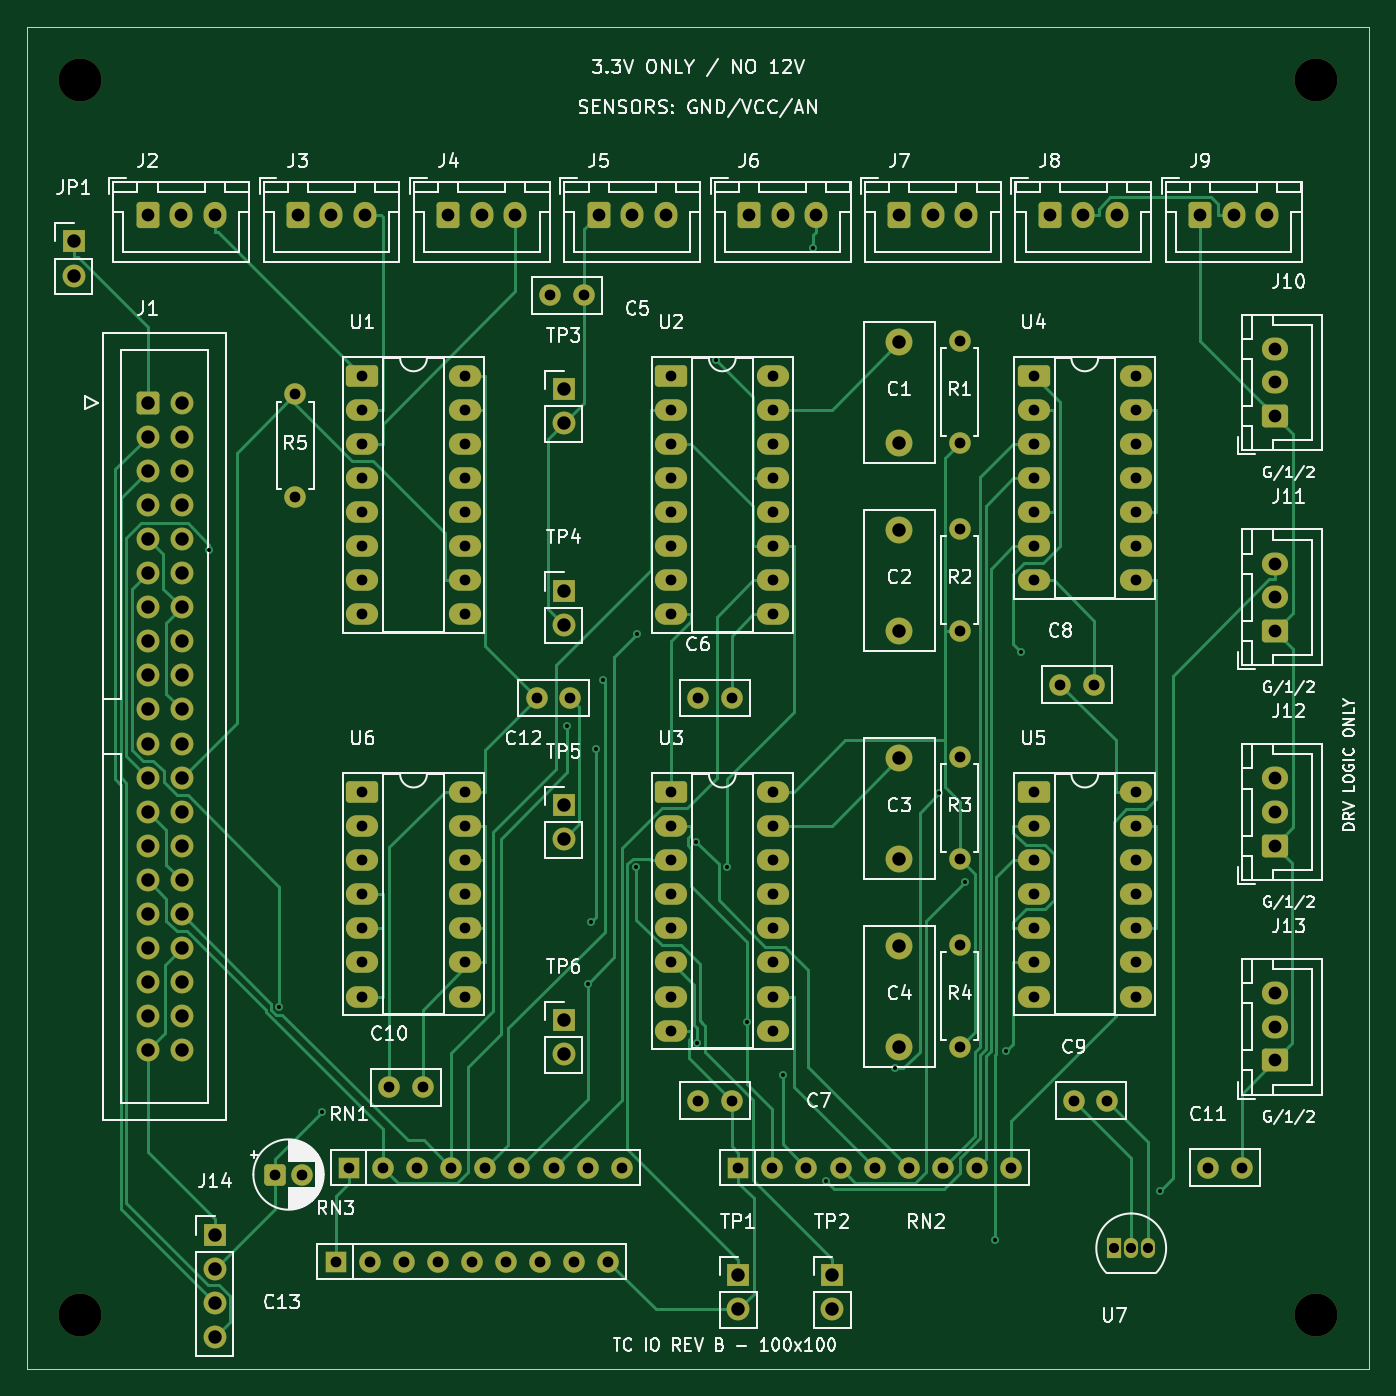
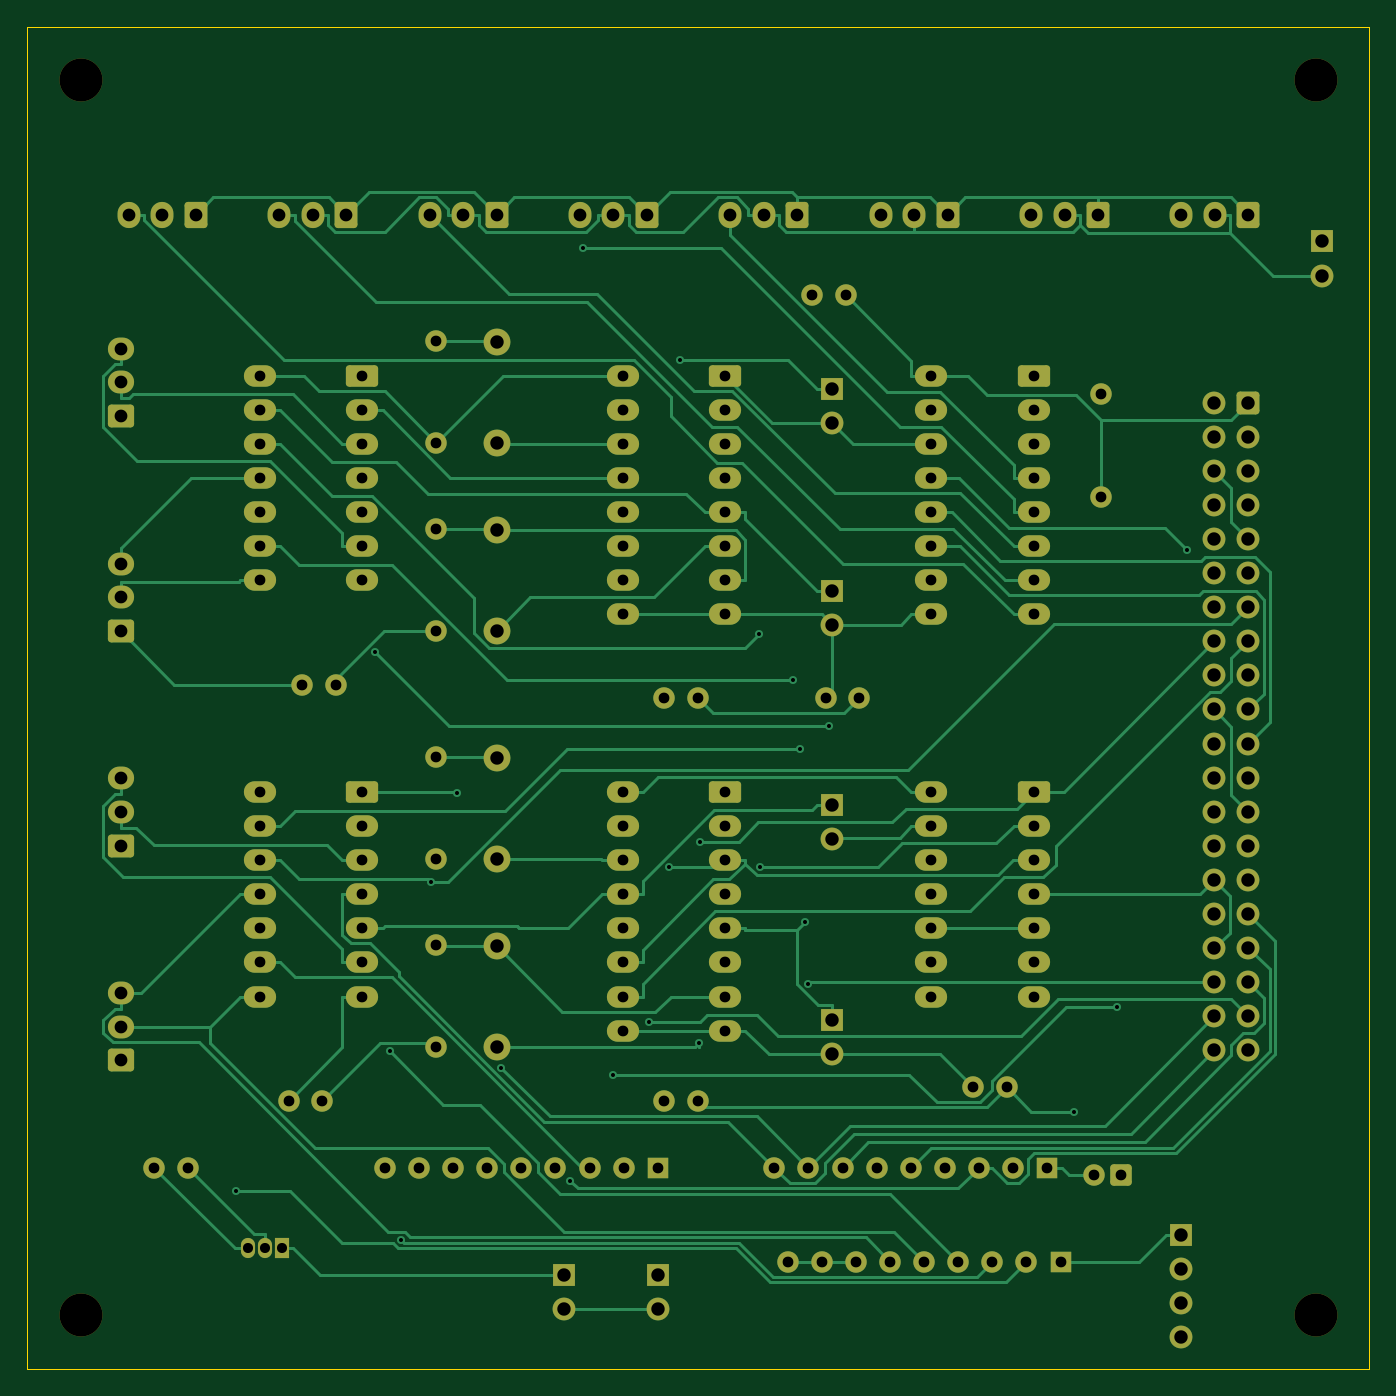
Circuit board: 9 layer files. Board 100.0 x 100.0 mm.
- bottom_copper: TC_IO_REVB-B_Cu.gbl (43328 bytes)
- bottom_mask: TC_IO_REVB-B_Mask.gbs (9321 bytes)
- bottom_silk: TC_IO_REVB-B_Silkscreen.gbo (9331 bytes)
- outline: TC_IO_REVB-Edge_Cuts.gm1 (697 bytes)
- top_copper: TC_IO_REVB-F_Cu.gtl (36626 bytes)
- top_mask: TC_IO_REVB-F_Mask.gts (9321 bytes)
- top_silk: TC_IO_REVB-F_Silkscreen.gto (127162 bytes)
- drill: TC_IO_REVB-NPTH.drl (399 bytes)
- drill: TC_IO_REVB-PTH.drl (4258 bytes)

=== bottom_copper: TC_IO_REVB-B_Cu.gbl (43328 bytes, source omitted) ===
=== bottom_mask: TC_IO_REVB-B_Mask.gbs (9321 bytes, source omitted) ===
=== bottom_silk: TC_IO_REVB-B_Silkscreen.gbo (9331 bytes, source omitted) ===
=== outline: TC_IO_REVB-Edge_Cuts.gm1 ===
%TF.GenerationSoftware,KiCad,Pcbnew,9.0.2+dfsg-1*%
%TF.CreationDate,2026-10-28T05:50:19+00:00*%
%TF.ProjectId,TC_IO_REVB,54435f49-4f5f-4524-9556-422e6b696361,rev?*%
%TF.SameCoordinates,Original*%
%TF.FileFunction,Profile,NP*%
%FSLAX46Y46*%
G04 Gerber Fmt 4.6, Leading zero omitted, Abs format (unit mm)*
G04 Created by KiCad (PCBNEW 9.0.2+dfsg-1) date 2026-10-28 05:50:19*
%MOMM*%
%LPD*%
G01*
G04 APERTURE LIST*
%TA.AperFunction,Profile*%
%ADD10C,0.050000*%
%TD*%
G04 APERTURE END LIST*
D10*
X20000000Y-20000000D02*
X120000000Y-20000000D01*
X120000000Y-20000000D02*
X120000000Y-120000000D01*
X20000000Y-120000000D02*
X20000000Y-20000000D01*
X120000000Y-120000000D02*
X20000000Y-120000000D01*
M02*

=== top_copper: TC_IO_REVB-F_Cu.gtl (36626 bytes, source omitted) ===
=== top_mask: TC_IO_REVB-F_Mask.gts (9321 bytes, source omitted) ===
=== top_silk: TC_IO_REVB-F_Silkscreen.gto (127162 bytes, source omitted) ===
=== drill: TC_IO_REVB-NPTH.drl ===
M48
; DRILL file {KiCad 9.0.2+dfsg-1} date 2026-10-28T05:50:20+0000
; FORMAT={-:-/ absolute / metric / decimal}
; #@! TF.CreationDate,2026-10-28T05:50:20+00:00
; #@! TF.GenerationSoftware,Kicad,Pcbnew,9.0.2+dfsg-1
; #@! TF.FileFunction,NonPlated,1,2,NPTH
FMAT,2
METRIC
; #@! TA.AperFunction,NonPlated,NPTH,ComponentDrill
T1C3.200
%
G90
G05
T1
X24.0Y-24.0
X24.0Y-116.0
X116.0Y-24.0
X116.0Y-116.0
M30

=== drill: TC_IO_REVB-PTH.drl ===
M48
; DRILL file {KiCad 9.0.2+dfsg-1} date 2026-10-28T05:50:20+0000
; FORMAT={-:-/ absolute / metric / decimal}
; #@! TF.CreationDate,2026-10-28T05:50:20+00:00
; #@! TF.GenerationSoftware,Kicad,Pcbnew,9.0.2+dfsg-1
; #@! TF.FileFunction,Plated,1,2,PTH
FMAT,2
METRIC
; #@! TA.AperFunction,Plated,PTH,ViaDrill
T1C0.300
; #@! TA.AperFunction,Plated,PTH,ComponentDrill
T2C0.750
; #@! TA.AperFunction,Plated,PTH,ComponentDrill
T3C0.800
; #@! TA.AperFunction,Plated,PTH,ComponentDrill
T4C0.950
; #@! TA.AperFunction,Plated,PTH,ComponentDrill
T5C1.000
%
G90
G05
T1
X33.61Y-58.957
X38.821Y-93.007
X42.003Y-100.82
X60.272Y-72.092
X61.808Y-91.277
X62.049Y-86.685
X62.395Y-73.795
X62.901Y-68.661
X65.397Y-82.59
X65.453Y-65.254
X69.829Y-80.699
X69.907Y-95.702
X71.354Y-44.829
X72.136Y-82.599
X73.684Y-94.128
X76.311Y-98.068
X78.576Y-36.506
X79.511Y-105.955
X84.642Y-97.551
X87.987Y-77.101
X89.871Y-83.745
X92.104Y-110.388
X92.956Y-96.299
X94.078Y-66.552
X104.401Y-106.736
T2
X101.0Y-111.0
X102.27Y-111.0
X103.54Y-111.0
T3
X38.5Y-105.5
X40.0Y-47.38
X40.0Y-55.0
X40.5Y-105.5
X43.0Y-112.0
X44.0Y-105.0
X45.0Y-46.0
X45.0Y-48.54
X45.0Y-51.08
X45.0Y-53.62
X45.0Y-56.16
X45.0Y-58.7
X45.0Y-61.24
X45.0Y-63.78
X45.0Y-77.0
X45.0Y-79.54
X45.0Y-82.08
X45.0Y-84.62
X45.0Y-87.16
X45.0Y-89.7
X45.0Y-92.24
X45.54Y-112.0
X46.54Y-105.0
X47.0Y-99.0
X48.08Y-112.0
X49.08Y-105.0
X49.5Y-99.0
X50.62Y-112.0
X51.62Y-105.0
X52.62Y-46.0
X52.62Y-48.54
X52.62Y-51.08
X52.62Y-53.62
X52.62Y-56.16
X52.62Y-58.7
X52.62Y-61.24
X52.62Y-63.78
X52.62Y-77.0
X52.62Y-79.54
X52.62Y-82.08
X52.62Y-84.62
X52.62Y-87.16
X52.62Y-89.7
X52.62Y-92.24
X53.16Y-112.0
X54.16Y-105.0
X55.7Y-112.0
X56.7Y-105.0
X58.0Y-70.0
X58.24Y-112.0
X59.0Y-40.0
X59.24Y-105.0
X60.5Y-70.0
X60.78Y-112.0
X61.5Y-40.0
X61.78Y-105.0
X63.32Y-112.0
X64.32Y-105.0
X68.0Y-46.0
X68.0Y-48.54
X68.0Y-51.08
X68.0Y-53.62
X68.0Y-56.16
X68.0Y-58.7
X68.0Y-61.24
X68.0Y-63.78
X68.0Y-77.0
X68.0Y-79.54
X68.0Y-82.08
X68.0Y-84.62
X68.0Y-87.16
X68.0Y-89.7
X68.0Y-92.24
X68.0Y-94.78
X70.0Y-70.0
X70.0Y-100.0
X72.5Y-70.0
X72.5Y-100.0
X73.0Y-105.0
X75.54Y-105.0
X75.62Y-46.0
X75.62Y-48.54
X75.62Y-51.08
X75.62Y-53.62
X75.62Y-56.16
X75.62Y-58.7
X75.62Y-61.24
X75.62Y-63.78
X75.62Y-77.0
X75.62Y-79.54
X75.62Y-82.08
X75.62Y-84.62
X75.62Y-87.16
X75.62Y-89.7
X75.62Y-92.24
X75.62Y-94.78
X78.08Y-105.0
X80.62Y-105.0
X83.16Y-105.0
X85.7Y-105.0
X88.24Y-105.0
X89.5Y-43.38
X89.5Y-51.0
X89.5Y-57.38
X89.5Y-65.0
X89.5Y-74.38
X89.5Y-82.0
X89.5Y-88.38
X89.5Y-96.0
X90.78Y-105.0
X93.32Y-105.0
X95.0Y-46.0
X95.0Y-48.54
X95.0Y-51.08
X95.0Y-53.62
X95.0Y-56.16
X95.0Y-58.7
X95.0Y-61.24
X95.0Y-77.0
X95.0Y-79.54
X95.0Y-82.08
X95.0Y-84.62
X95.0Y-87.16
X95.0Y-89.7
X95.0Y-92.24
X97.0Y-69.0
X98.0Y-100.0
X99.5Y-69.0
X100.5Y-100.0
X102.62Y-46.0
X102.62Y-48.54
X102.62Y-51.08
X102.62Y-53.62
X102.62Y-56.16
X102.62Y-58.7
X102.62Y-61.24
X102.62Y-77.0
X102.62Y-79.54
X102.62Y-82.08
X102.62Y-84.62
X102.62Y-87.16
X102.62Y-89.7
X102.62Y-92.24
X108.0Y-105.0
X110.5Y-105.0
T4
X29.0Y-34.0
X31.5Y-34.0
X34.0Y-34.0
X40.2Y-34.0
X42.7Y-34.0
X45.2Y-34.0
X51.4Y-34.0
X53.9Y-34.0
X56.4Y-34.0
X62.6Y-34.0
X65.1Y-34.0
X67.6Y-34.0
X73.8Y-34.0
X76.3Y-34.0
X78.8Y-34.0
X85.0Y-34.0
X87.5Y-34.0
X90.0Y-34.0
X96.2Y-34.0
X98.7Y-34.0
X101.2Y-34.0
X107.4Y-34.0
X109.9Y-34.0
X112.4Y-34.0
X113.0Y-44.0
X113.0Y-46.5
X113.0Y-49.0
X113.0Y-60.0
X113.0Y-62.5
X113.0Y-65.0
X113.0Y-76.0
X113.0Y-78.5
X113.0Y-81.0
X113.0Y-92.0
X113.0Y-94.5
X113.0Y-97.0
T5
X23.5Y-36.0
X23.5Y-38.54
X29.0Y-48.0
X29.0Y-50.54
X29.0Y-53.08
X29.0Y-55.62
X29.0Y-58.16
X29.0Y-60.7
X29.0Y-63.24
X29.0Y-65.78
X29.0Y-68.32
X29.0Y-70.86
X29.0Y-73.4
X29.0Y-75.94
X29.0Y-78.48
X29.0Y-81.02
X29.0Y-83.56
X29.0Y-86.1
X29.0Y-88.64
X29.0Y-91.18
X29.0Y-93.72
X29.0Y-96.26
X31.54Y-48.0
X31.54Y-50.54
X31.54Y-53.08
X31.54Y-55.62
X31.54Y-58.16
X31.54Y-60.7
X31.54Y-63.24
X31.54Y-65.78
X31.54Y-68.32
X31.54Y-70.86
X31.54Y-73.4
X31.54Y-75.94
X31.54Y-78.48
X31.54Y-81.02
X31.54Y-83.56
X31.54Y-86.1
X31.54Y-88.64
X31.54Y-91.18
X31.54Y-93.72
X31.54Y-96.26
X34.0Y-110.0
X34.0Y-112.54
X34.0Y-115.08
X34.0Y-117.62
X60.0Y-47.0
X60.0Y-49.54
X60.0Y-62.0
X60.0Y-64.54
X60.0Y-78.0
X60.0Y-80.54
X60.0Y-94.0
X60.0Y-96.54
X73.0Y-113.0
X73.0Y-115.54
X80.0Y-113.0
X80.0Y-115.54
X85.0Y-43.5
X85.0Y-51.0
X85.0Y-57.5
X85.0Y-65.0
X85.0Y-74.5
X85.0Y-82.0
X85.0Y-88.5
X85.0Y-96.0
M30
